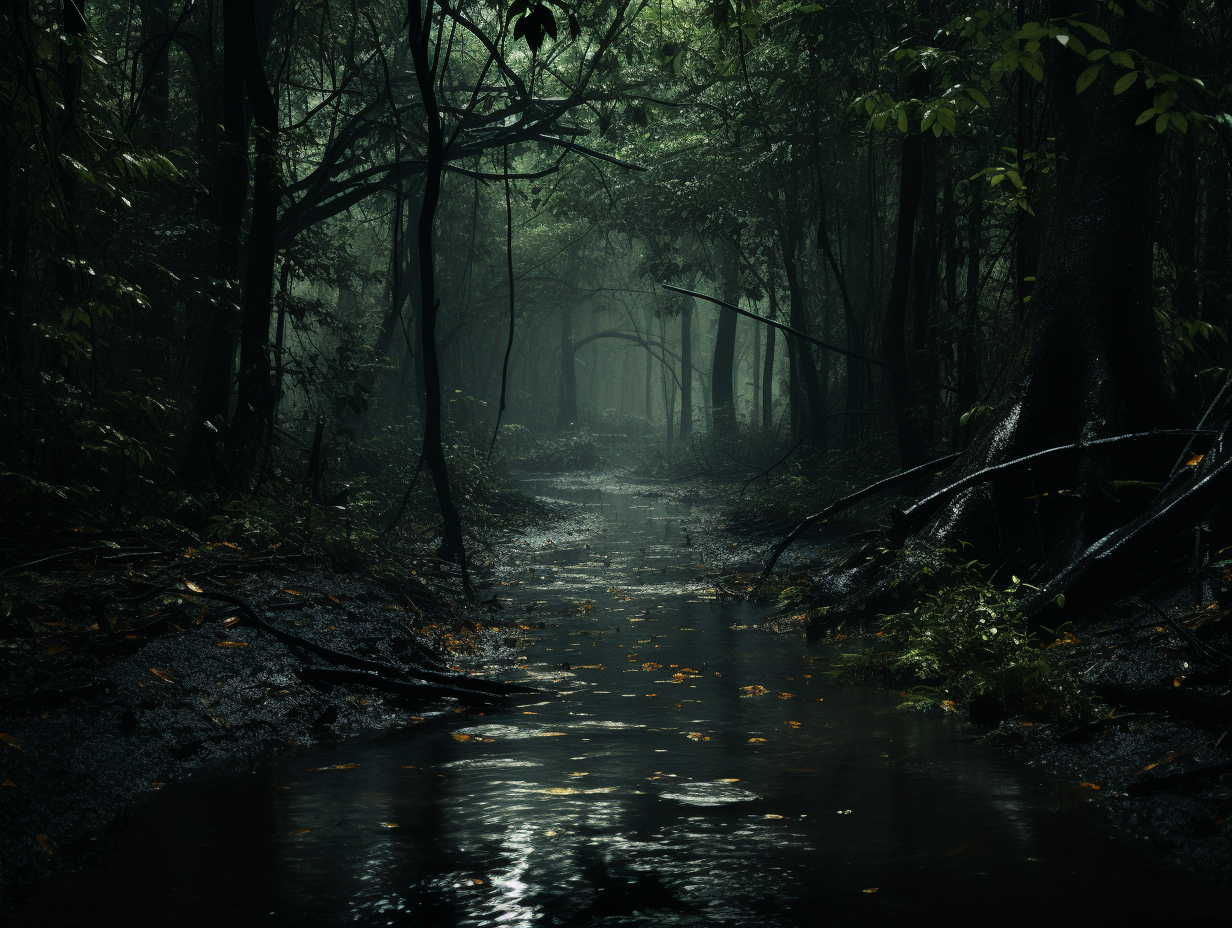
Generation parameters embedded in this image by Midjourney (PNG 'Description' text chunk):
dense indian forest, rain, dark, cinematic lighting, hyper realistic, --ar 4:3 --stylize 250 --v 5.2 Job ID: d6433e85-a797-4d9c-919e-09e1e0b144e2